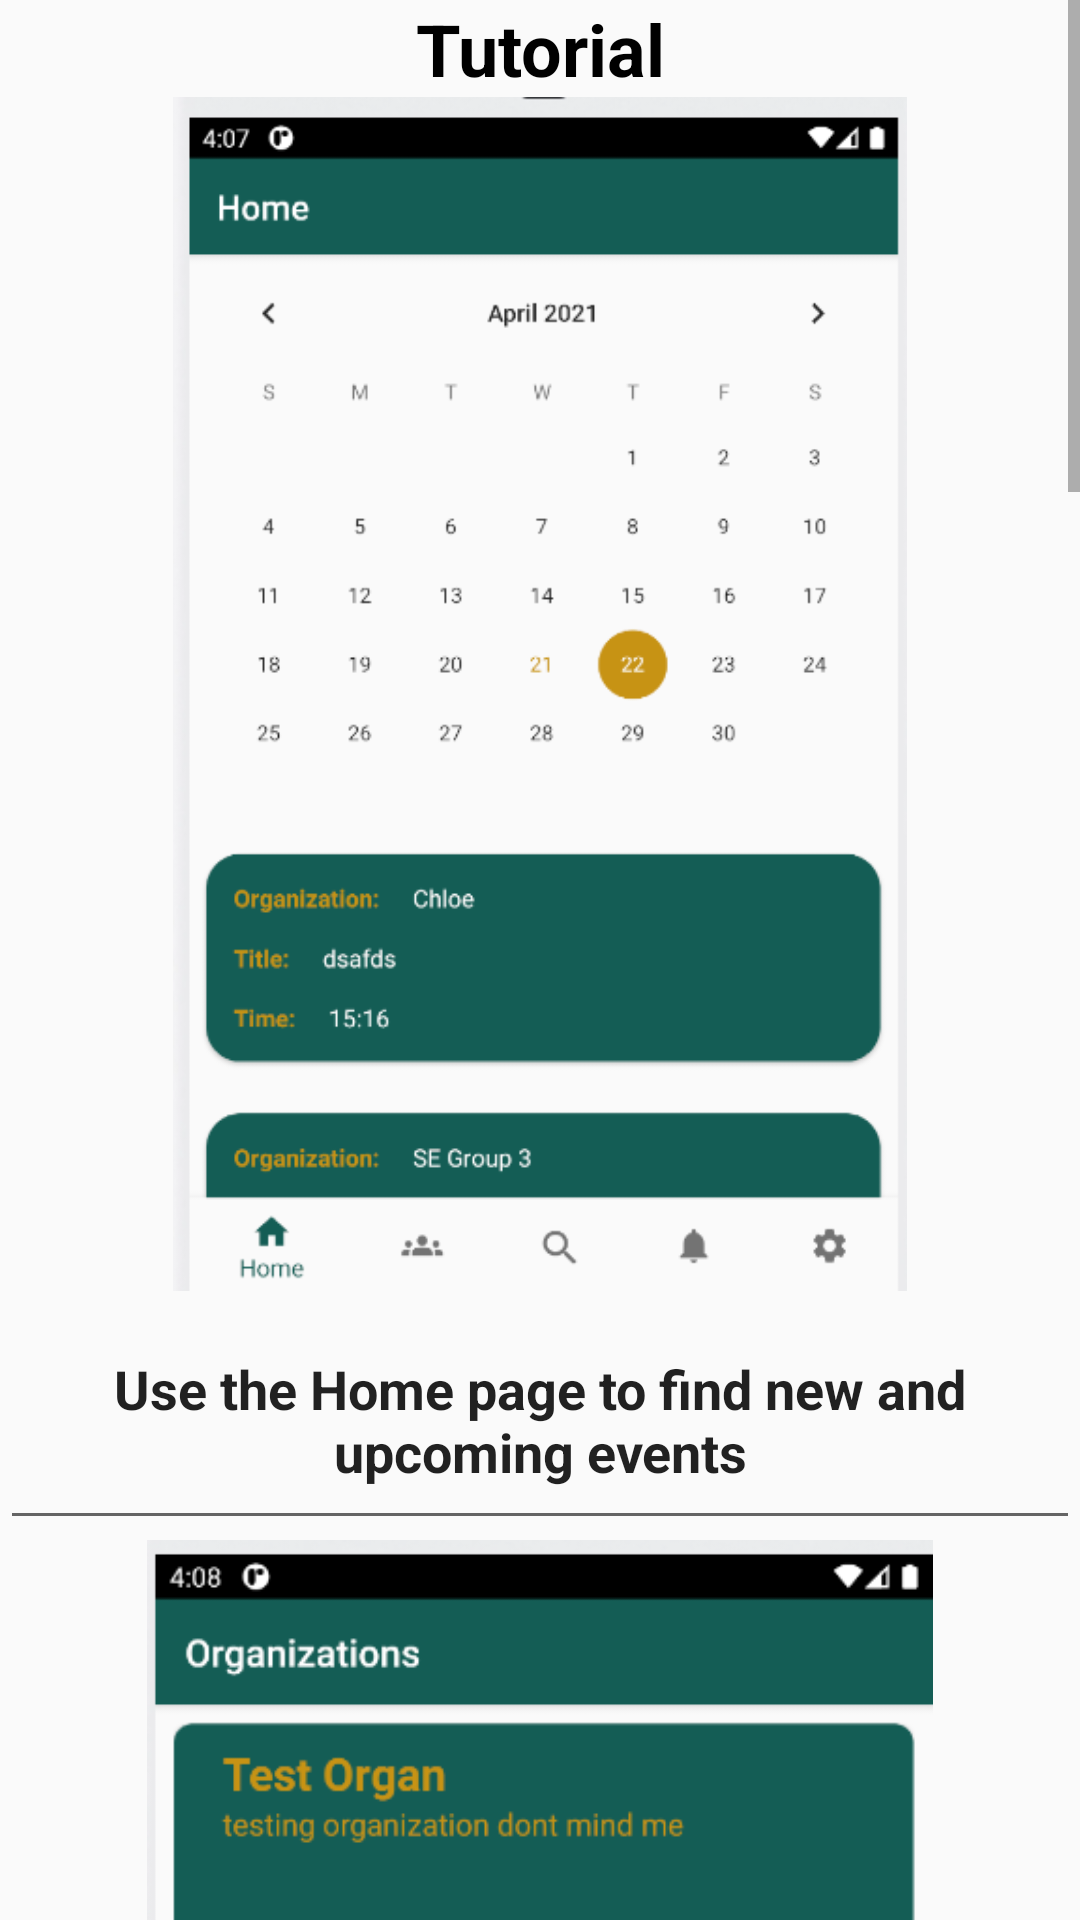

Here is an Android app screen rendered from its layout file. Give the layout XML and the strings, colors and styles it references.
<!-- AndroidManifest.xml: application theme AppTheme -->
<!-- res/layout/activity_user_tutorial.xml -->
<?xml version="1.0" encoding="utf-8"?>
<androidx.constraintlayout.widget.ConstraintLayout xmlns:android="http://schemas.android.com/apk/res/android"
    xmlns:app="http://schemas.android.com/apk/res-auto"
    xmlns:tools="http://schemas.android.com/tools"
    android:id="@+id/hometext"
    android:layout_width="match_parent"
    android:layout_height="match_parent"
    tools:context=".UserTutorial">

    <ScrollView
        android:layout_width="match_parent"
        android:layout_height="match_parent"
        app:layout_constraintBottom_toBottomOf="parent"
        app:layout_constraintEnd_toEndOf="parent"
        app:layout_constraintStart_toStartOf="parent"
        app:layout_constraintTop_toTopOf="parent">

        <LinearLayout
            android:layout_width="match_parent"
            android:layout_height="wrap_content"
            android:orientation="vertical">

            <TextView
                android:id="@+id/textView"
                android:layout_width="match_parent"
                android:layout_height="wrap_content"
                android:text="Tutorial"
                android:textAlignment="center"
                android:textColor="#000000"
                android:textSize="24sp"
                android:textStyle="bold" />

            <ImageView
                android:id="@+id/homeview"
                android:layout_width="match_parent"
                android:layout_height="398dp"
                app:srcCompat="@drawable/homeview" />

            <EditText
                android:id="@+id/editTextTextMultiLine2"
                android:layout_width="match_parent"
                android:layout_height="83dp"
                android:ems="10"
                android:gravity="center"
                android:inputType="textMultiLine"
                android:text="Use the Home page to find new and upcoming events"
                android:textAppearance="@style/TextAppearance.AppCompat.Body1"
                android:textSize="18sp"
                android:textStyle="bold" />

            <ImageView
                android:id="@+id/orgsview"
                android:layout_width="match_parent"
                android:layout_height="434dp"
                app:srcCompat="@drawable/orgs" />

            <EditText
                android:id="@+id/editTextTextMultiLine3"
                android:layout_width="match_parent"
                android:layout_height="72dp"
                android:ems="10"
                android:gravity="center"
                android:inputType="textMultiLine"
                android:text="Find new organizations to join"
                android:textStyle="bold" />

            <ImageView
                android:id="@+id/discview"
                android:layout_width="match_parent"
                android:layout_height="390dp"
                app:srcCompat="@drawable/disc" />

            <EditText
                android:id="@+id/editTextTextMultiLine4"
                android:layout_width="match_parent"
                android:layout_height="67dp"
                android:ems="10"
                android:gravity="center"
                android:inputType="textMultiLine"
                android:text="Discover new topics and discuss ideas"
                android:textStyle="bold" />

            <ImageView
                android:id="@+id/notiview"
                android:layout_width="match_parent"
                android:layout_height="469dp"
                app:srcCompat="@drawable/noti" />

            <EditText
                android:id="@+id/editTextTextMultiLine5"
                android:layout_width="match_parent"
                android:layout_height="wrap_content"
                android:ems="10"
                android:gravity="center"
                android:inputType="textMultiLine"
                android:text="Check your notifications and view your past comments and posts"
                android:textStyle="bold" />

            <ImageView
                android:id="@+id/settview"
                android:layout_width="match_parent"
                android:layout_height="429dp"
                app:srcCompat="@drawable/sett" />

            <EditText
                android:id="@+id/editTextTextMultiLine6"
                android:layout_width="match_parent"
                android:layout_height="wrap_content"
                android:ems="10"
                android:gravity="center"
                android:inputType="textMultiLine"
                android:text="Change your username or password and update your settings "
                android:textStyle="bold" />

        </LinearLayout>
    </ScrollView>
</androidx.constraintlayout.widget.ConstraintLayout>
<!-- resources referenced by this layout -->
<resources>
  <!-- drawable disc: png bitmap (drawable, 40668 bytes) -->
  <!-- drawable homeview: png bitmap (drawable, 37902 bytes) -->
  <!-- drawable noti: png bitmap (drawable, 23433 bytes) -->
  <!-- drawable orgs: png bitmap (drawable, 47026 bytes) -->
  <!-- drawable sett: png bitmap (drawable, 38542 bytes) -->
  <style name="AppTheme" parent="Theme.AppCompat.Light.DarkActionBar">
          
          <item name="colorPrimary">@color/WSUDrkGreen</item>
          <item name="colorPrimaryDark">#000000</item>
          <item name="colorAccent">@color/WSUGold</item>
      </style>
  <color name="WSUDrkGreen">#115e56</color>
  <color name="WSUGold">#c79316</color>
</resources>
